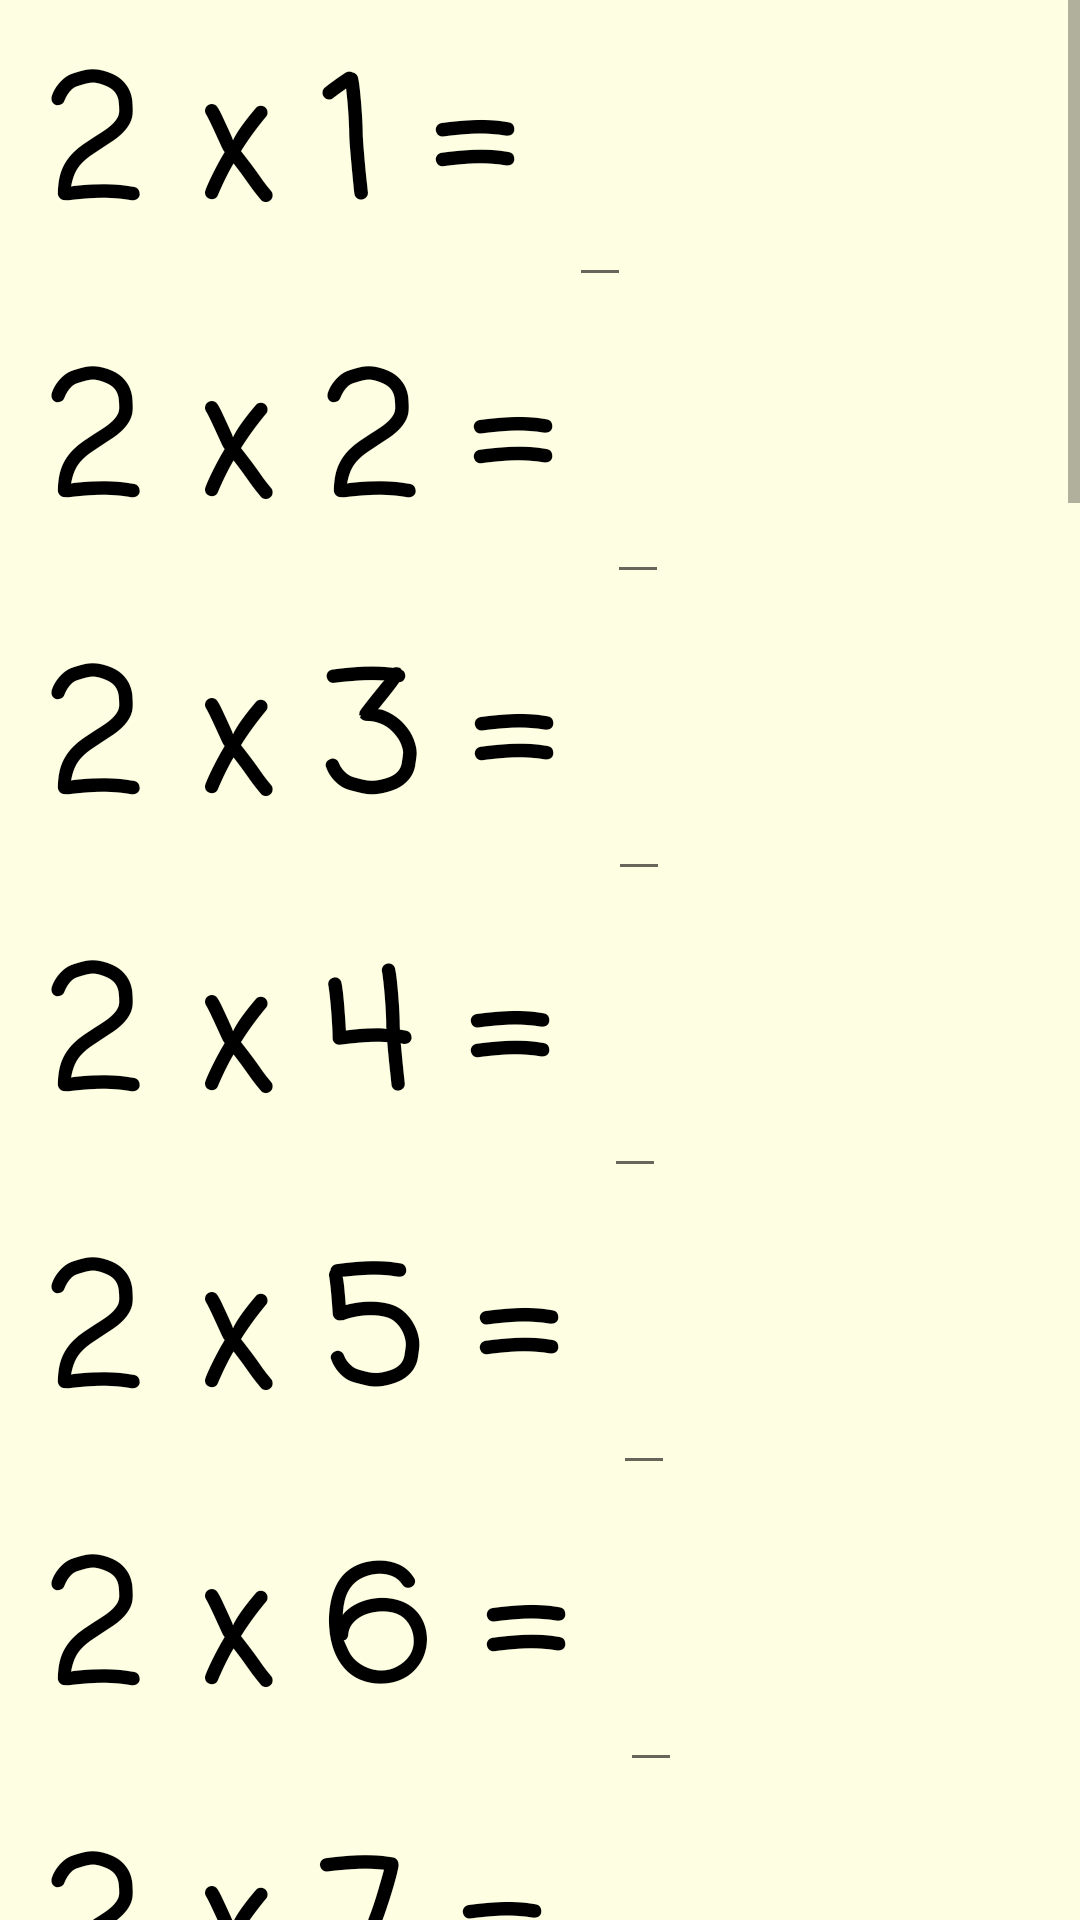

The Android layout XML behind this screen, and the referenced resources:
<!-- AndroidManifest.xml: application theme AppTheme -->
<!-- res/layout/twos_layout.xml -->
<?xml version="1.0" encoding="utf-8"?>
<ScrollView
    xmlns:android="http://schemas.android.com/apk/res/android"
    android:layout_height="match_parent"
    android:layout_width="match_parent">
    <LinearLayout
        style="@style/questions_layout">

        <LinearLayout
            android:layout_width="wrap_content"
            android:layout_height="wrap_content"
            android:orientation="horizontal">
            <TextView
                style="@style/questions"
                android:text="2 x 1 = "/>
            <EditText
                android:id="@+id/edit_two_1"
                style="@style/questions"
                android:inputType="number"/>
        </LinearLayout>

        <LinearLayout
            android:layout_width="wrap_content"
            android:layout_height="wrap_content"
            android:orientation="horizontal">
            <TextView
                style="@style/questions"
                android:text="2 x 2 = "/>
            <EditText
                android:id="@+id/edit_two_2"
                style="@style/questions"
                android:inputType="number"/>
        </LinearLayout>

        <LinearLayout
            android:layout_width="wrap_content"
            android:layout_height="wrap_content"
            android:orientation="horizontal">
            <TextView
                style="@style/questions"
                android:text="2 x 3 = "/>
            <EditText
                android:id="@+id/edit_two_3"
                style="@style/questions"
                android:inputType="number"/>
        </LinearLayout>

        <LinearLayout
            android:layout_width="wrap_content"
            android:layout_height="wrap_content"
            android:orientation="horizontal">
            <TextView
                style="@style/questions"
                android:text="2 x 4 = "/>
            <EditText
                android:id="@+id/edit_two_4"
                style="@style/questions"
                android:inputType="number"/>
        </LinearLayout>

        <LinearLayout
            android:layout_width="wrap_content"
            android:layout_height="wrap_content"
            android:orientation="horizontal">
            <TextView
                style="@style/questions"
                android:text="2 x 5 = "/>
            <EditText
                android:id="@+id/edit_two_5"
                style="@style/questions"
                android:inputType="number"/>
        </LinearLayout>

        <LinearLayout
            android:layout_width="wrap_content"
            android:layout_height="wrap_content"
            android:orientation="horizontal">
            <TextView
                style="@style/questions"
                android:text="2 x 6 = "/>
            <EditText
                android:id="@+id/edit_two_6"
                style="@style/questions"
                android:inputType="number"/>
        </LinearLayout>

        <LinearLayout
            android:layout_width="wrap_content"
            android:layout_height="wrap_content"
            android:orientation="horizontal">
            <TextView
                style="@style/questions"
                android:text="2 x 7 = "/>
            <EditText
                android:id="@+id/edit_two_7"
                style="@style/questions"
                android:inputType="number"/>
        </LinearLayout>

        <LinearLayout
            android:layout_width="wrap_content"
            android:layout_height="wrap_content"
            android:orientation="horizontal">
            <TextView
                style="@style/questions"
                android:text="2 x 8 = "/>
            <EditText
                android:id="@+id/edit_two_8"
                style="@style/questions"
                android:inputType="number"/>
        </LinearLayout>

        <LinearLayout
            android:layout_width="wrap_content"
            android:layout_height="wrap_content"
            android:orientation="horizontal">
            <TextView
                style="@style/questions"
                android:text="2 x 9 = "/>
            <EditText
                android:id="@+id/edit_two_9"
                style="@style/questions"
                android:inputType="number"/>
        </LinearLayout>

        <LinearLayout
            android:layout_width="wrap_content"
            android:layout_height="wrap_content"
            android:orientation="horizontal">
            <TextView
                style="@style/questions"
                android:text="2 x 10 = "/>
            <EditText
                android:id="@+id/edit_two_10"
                style="@style/questions"
                android:inputType="number"/>
        </LinearLayout>

        <LinearLayout
            android:layout_width="wrap_content"
            android:layout_height="wrap_content"
            android:orientation="horizontal">
            <TextView
                style="@style/questions"
                android:text="2 x 11 = "/>
            <EditText
                android:id="@+id/edit_two_11"
                style="@style/questions"
                android:inputType="number"/>
        </LinearLayout>

        <LinearLayout
            android:layout_width="wrap_content"
            android:layout_height="wrap_content"
            android:orientation="horizontal">
            <TextView
                style="@style/questions"
                android:text="2 x 12 = "/>
            <EditText
                android:id="@+id/edit_two_12"
                style="@style/questions"
                android:inputType="number"/>
        </LinearLayout>

        <LinearLayout
            android:layout_width="wrap_content"
            android:layout_height="wrap_content"
            android:orientation="horizontal">
            <TextView
                style="@style/questions"
                android:text="8 x 2 = "/>
            <EditText
                android:id="@+id/edit_two_13"
                style="@style/questions"
                android:inputType="number"/>
        </LinearLayout>

        <LinearLayout
            android:layout_width="wrap_content"
            android:layout_height="wrap_content"
            android:orientation="horizontal">
            <TextView
                style="@style/questions"
                android:text="2 x 1 = "/>
            <EditText
                android:id="@+id/edit_two_14"
                style="@style/questions"
                android:inputType="number"/>
        </LinearLayout>

        <LinearLayout
            android:layout_width="wrap_content"
            android:layout_height="wrap_content"
            android:orientation="horizontal">
            <TextView
                style="@style/questions"
                android:text="2 x 2 = "/>
            <EditText
                android:id="@+id/edit_two_15"
                style="@style/questions"
                android:inputType="number"/>
        </LinearLayout>

        <LinearLayout
            android:layout_width="wrap_content"
            android:layout_height="wrap_content"
            android:orientation="horizontal">
            <TextView
                style="@style/questions"
                android:text="12 x 2 = "/>
            <EditText
                android:id="@+id/edit_two_16"
                style="@style/questions"
                android:inputType="number"/>
        </LinearLayout>

        <LinearLayout
            android:layout_width="wrap_content"
            android:layout_height="wrap_content"
            android:orientation="horizontal">
            <TextView
                style="@style/questions"
                android:text="2 x 7 = "/>
            <EditText
                android:id="@+id/edit_two_17"
                style="@style/questions"
                android:inputType="number"/>
        </LinearLayout>

        <LinearLayout
            android:layout_width="wrap_content"
            android:layout_height="wrap_content"
            android:orientation="horizontal">
            <TextView
                style="@style/questions"
                android:text="6 x 2 = "/>
            <EditText
                android:id="@+id/edit_two_18"
                style="@style/questions"
                android:inputType="number"/>
        </LinearLayout>

        <LinearLayout
            android:layout_width="wrap_content"
            android:layout_height="wrap_content"
            android:orientation="horizontal">
            <TextView
                style="@style/questions"
                android:text="2 x 3 = "/>
            <EditText
                android:id="@+id/edit_two_19"
                style="@style/questions"
                android:inputType="number"/>
        </LinearLayout>

        <LinearLayout
            android:layout_width="wrap_content"
            android:layout_height="wrap_content"
            android:orientation="horizontal">
            <TextView
                style="@style/questions"
                android:text="2 x 10 = "/>
            <EditText
                android:id="@+id/edit_two_20"
                style="@style/questions"
                android:inputType="number"/>
        </LinearLayout>

        <LinearLayout
            android:layout_width="wrap_content"
            android:layout_height="wrap_content"
            android:orientation="horizontal">
            <TextView
                style="@style/questions"
                android:text="2 x 5 = "/>
            <EditText
                android:id="@+id/edit_two_21"
                style="@style/questions"
                android:inputType="number"/>
        </LinearLayout>

        <LinearLayout
            android:layout_width="wrap_content"
            android:layout_height="wrap_content"
            android:orientation="horizontal">
            <TextView
                style="@style/questions"
                android:text="11 x 2 = "/>
            <EditText
                android:id="@+id/edit_two_22"
                style="@style/questions"
                android:inputType="number"/>
        </LinearLayout>

        <LinearLayout
            android:layout_width="wrap_content"
            android:layout_height="wrap_content"
            android:orientation="horizontal">
            <TextView
                style="@style/questions"
                android:text="9 x 2 = "/>
            <EditText
                android:id="@+id/edit_two_23"
                style="@style/questions"
                android:inputType="number"/>
        </LinearLayout>

        <LinearLayout
            android:layout_width="wrap_content"
            android:layout_height="wrap_content"
            android:orientation="horizontal">
            <TextView
                style="@style/questions"
                android:text="4 x 2 = "/>
            <EditText
                android:id="@+id/edit_two_24"
                style="@style/questions"
                android:inputType="number"/>
        </LinearLayout>

        

        <Button
            style="@style/finished_button"
            android:onClick="twoResult"/>

        <TextView
            android:id="@+id/display_twos_result"
            style="@style/display_result_text" />

    </LinearLayout>
</ScrollView>
<!-- resources referenced by this layout -->
<resources>
  <style name="display_result_text">
          <item name="android:layout_width">match_parent</item>
          <item name="android:layout_height">wrap_content</item>
          <item name="android:gravity">center</item>
          <item name="android:textStyle">bold</item>
      </style>
  <style name="finished_button">
          <item name="android:layout_width">match_parent</item>
          <item name="android:layout_height">wrap_content</item>
          <item name="android:gravity">center</item>
          <item name="android:background">@color/colorPrimary</item>
          <item name="android:text">Finished!</item>
          <item name="android:textColor">#FFFFFF</item>
      </style>
  <style name="questions">
          <item name="android:layout_height">wrap_content</item>
          <item name="android:layout_width">wrap_content</item>
          <item name="android:textColor">#000000</item>
          <item name="android:textSize">54sp</item>
          <item name="android:textStyle">bold</item>
          <item name="android:fontFamily">casual</item>
      </style>
  <style name="questions_layout">
          <item name="android:background">#feffe2</item>
          <item name="android:orientation">vertical</item>
          <item name="android:layout_width">match_parent</item>
          <item name="android:layout_height">match_parent</item>
          <item name="android:paddingLeft">16dp</item>
          <item name="android:paddingRight">16dp</item>
      </style>
  <style name="AppTheme" parent="Theme.AppCompat.Light.DarkActionBar">
          
          <item name="colorPrimary">@color/colorPrimary</item>
          <item name="colorPrimaryDark">@color/colorPrimaryDark</item>
          <item name="colorAccent">@color/colorAccent</item>
      </style>
  <color name="colorPrimary">#3aa345</color>
  <color name="colorPrimaryDark">#4ed85b</color>
  <color name="colorAccent">#000000</color>
</resources>
